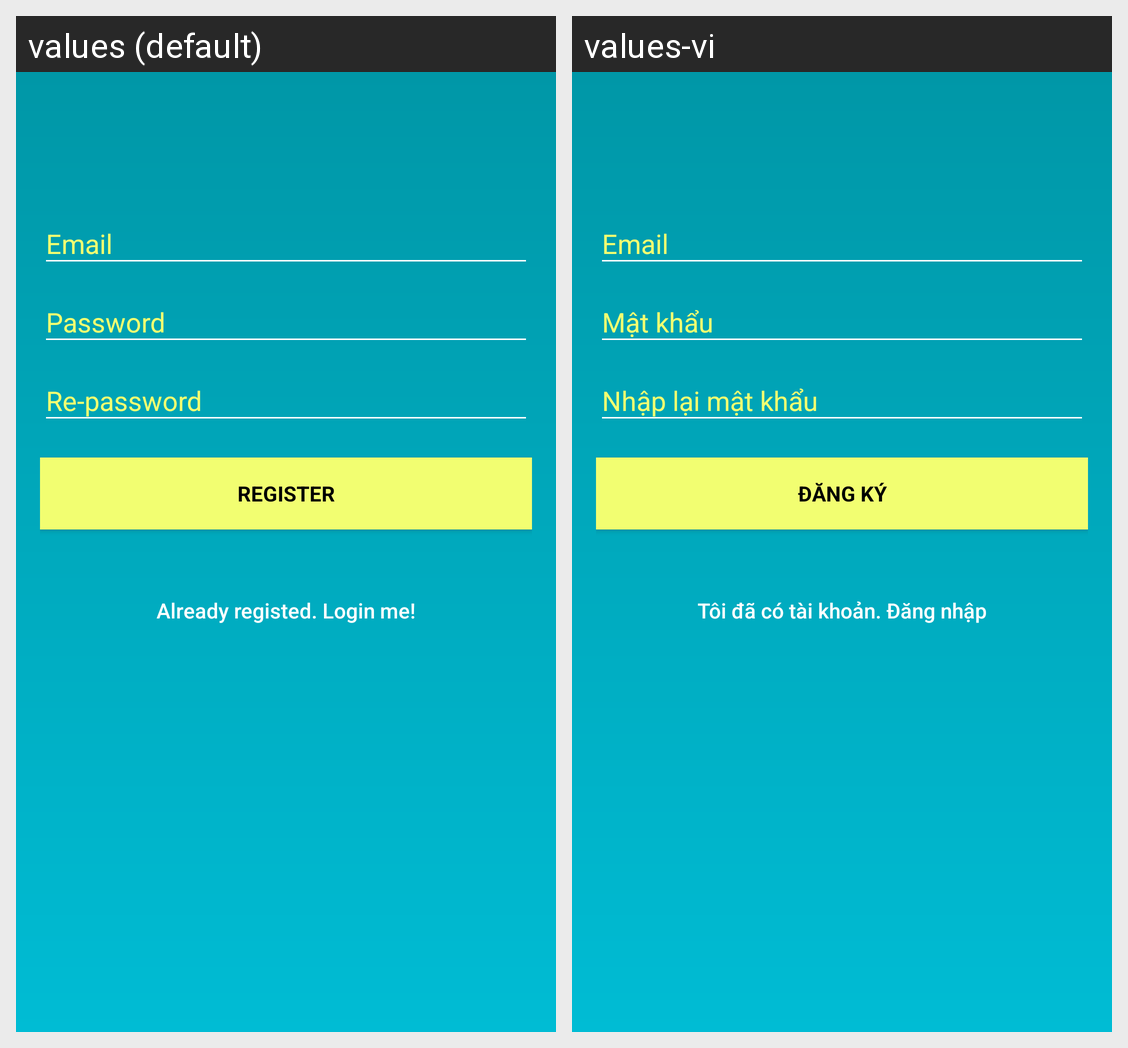

This grid shows one Android layout under two languages. Give, for every string resource on the screen, its name, the default text and each shown locale's text.
Android screen res/layout/activity_register.xml rendered under 2 locales, left to right: values (default), values-vi. Device: Nexus 5 (rendered at 1080×1920; each locale shown at half size, 540×960, under a caption strip naming it); theme AppTheme.NoActionBar.
Strings drawn on this screen, with the default value and each locale's value (text and hints the layout hard-codes, and strings that could not be matched under every locale, appear in the picture but are not listed):

register
  values: Register
  values-vi: Đăng ký

already_registed_login_me
  values: Already registed. Login me!
  values-vi: Tôi đã có tài khoản. Đăng nhập
